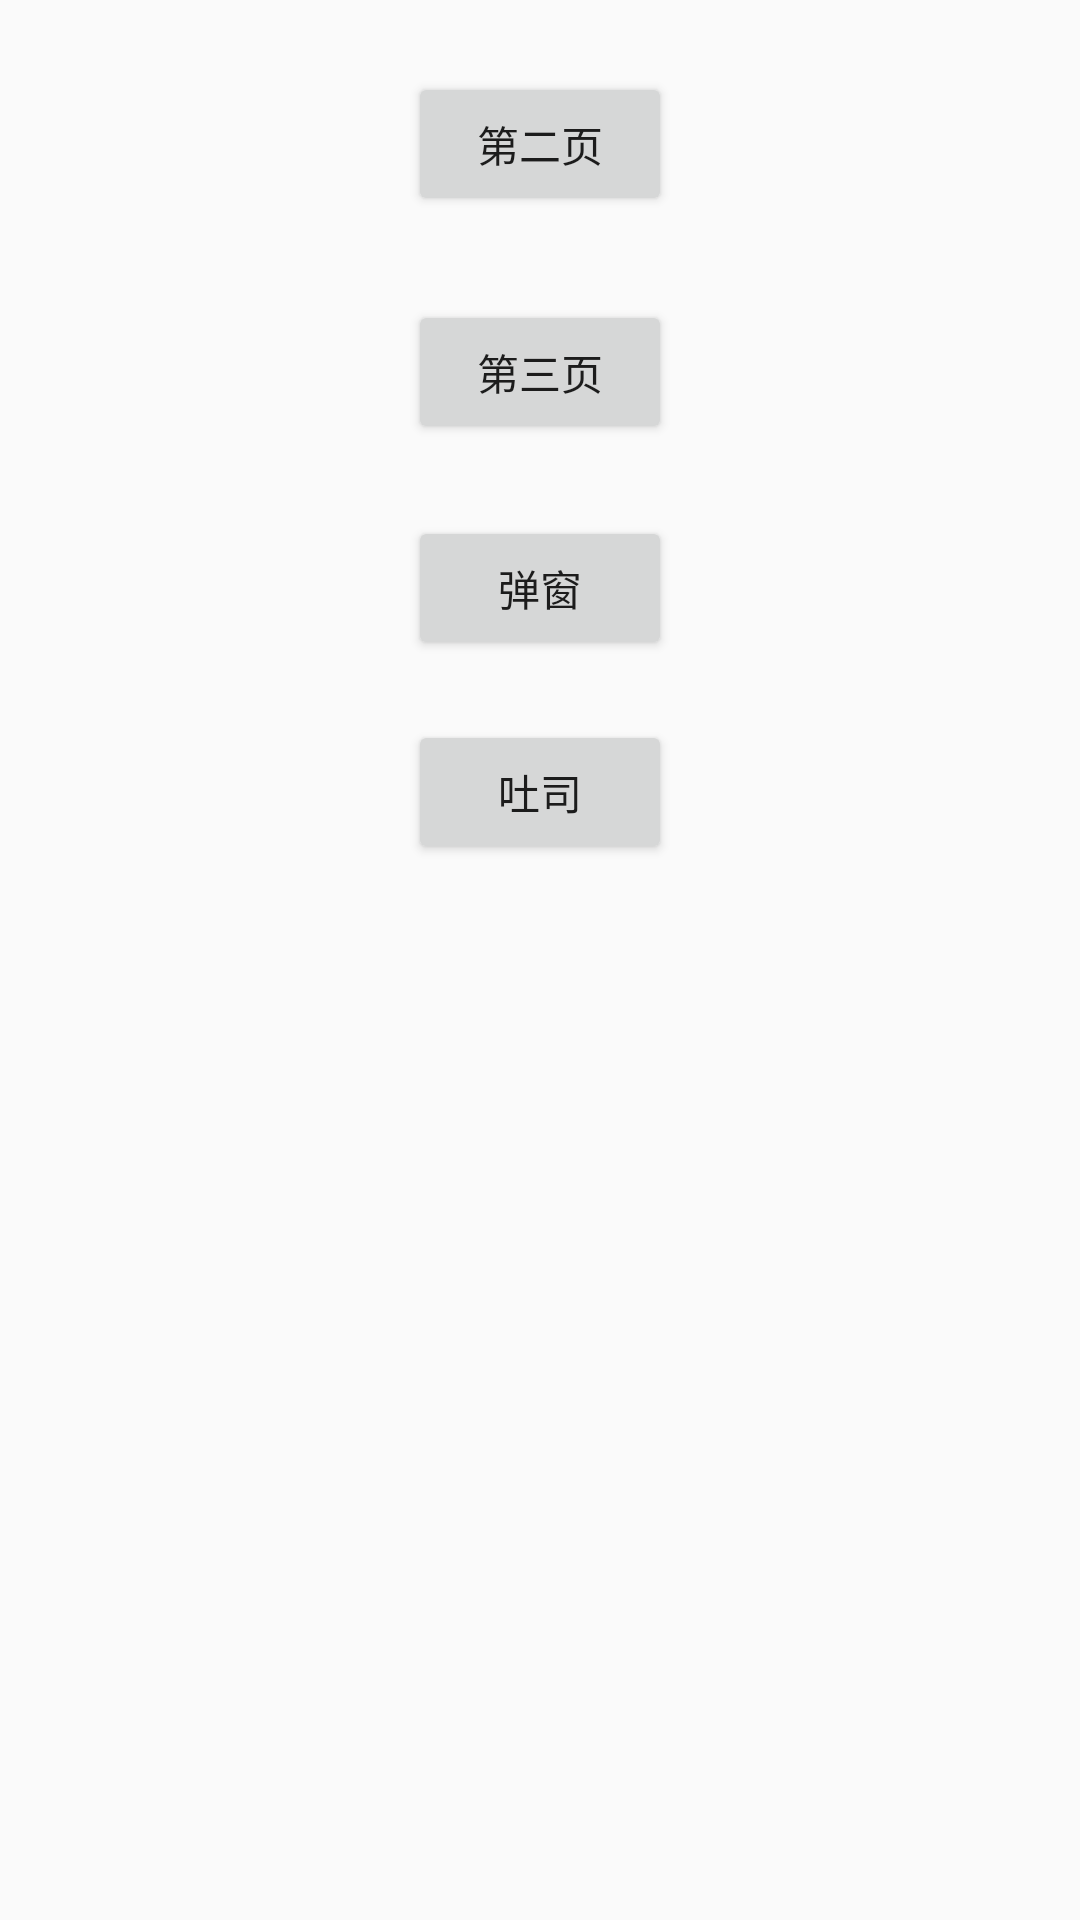

Produce the Android XML layout that renders to this screen, including the resource entries it uses.
<!-- AndroidManifest.xml: application theme AppTheme -->
<!-- res/layout/activity_first.xml -->
<?xml version="1.0" encoding="utf-8"?>
<android.support.constraint.ConstraintLayout xmlns:android="http://schemas.android.com/apk/res/android"
    xmlns:app="http://schemas.android.com/apk/res-auto"
    xmlns:tools="http://schemas.android.com/tools"
    android:layout_width="match_parent"
    android:layout_height="match_parent"
    tools:context=".FirstActivity"
    >

  <Button
      android:id="@+id/button2"
      android:layout_width="wrap_content"
      android:layout_height="wrap_content"
      android:layout_marginTop="240dp"
      android:onClick="showToast"
      android:text="吐司"
      app:layout_constraintEnd_toEndOf="parent"
      app:layout_constraintStart_toStartOf="parent"
      app:layout_constraintTop_toTopOf="parent"
      />
  <Button
      android:id="@+id/button5"
      android:layout_width="wrap_content"
      android:layout_height="wrap_content"
      android:layout_marginTop="172dp"
      android:onClick="showDialog"
      android:text="弹窗"
      app:layout_constraintEnd_toEndOf="parent"
      app:layout_constraintStart_toStartOf="parent"
      app:layout_constraintTop_toTopOf="parent"
      />
  <Button
      android:id="@+id/button4"
      android:layout_width="wrap_content"
      android:layout_height="wrap_content"
      android:layout_marginTop="100dp"
      android:onClick="toThirdActivity"
      android:text="第三页"
      app:layout_constraintEnd_toEndOf="parent"
      app:layout_constraintStart_toStartOf="parent"
      app:layout_constraintTop_toTopOf="parent"
      />
  <Button
      android:id="@+id/button3"
      android:layout_width="wrap_content"
      android:layout_height="wrap_content"
      android:layout_marginTop="24dp"
      android:onClick="toSecondActivity"
      android:text="第二页"
      app:layout_constraintEnd_toEndOf="parent"
      app:layout_constraintStart_toStartOf="parent"
      app:layout_constraintTop_toTopOf="parent"
      />
</android.support.constraint.ConstraintLayout>
<!-- resources referenced by this layout -->
<resources>
  <style name="AppTheme" parent="Theme.AppCompat.Light.DarkActionBar">
      
      <item name="colorPrimary">@color/colorPrimary</item>
      <item name="colorPrimaryDark">@color/colorPrimaryDark</item>
      <item name="colorAccent">@color/colorAccent</item>
    </style>
  <!-- not gathered from this repository: default colours our renderer supplied (Android Studio template values) -->
  <color name="colorPrimary">#FF6200EE</color>
  <color name="colorPrimaryDark">#FF3700B3</color>
  <color name="colorAccent">#FF03DAC5</color>
</resources>
